Run: headless pygame with SDL's dummy video driver; simulated clock (each Clock.tick advances the game by its frame time, no real sleeping); random seed 0; keys injected as events and as key.get_pressed() state; mouse plan: one left click at the window centre at the start of phase 2, then a move to the lower-right quarter at the start of phase 3.
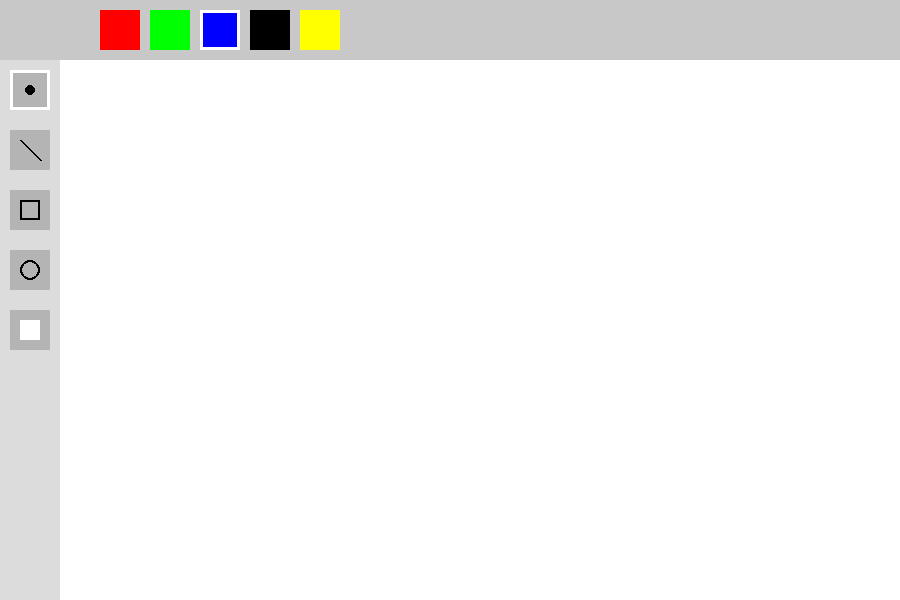
Frame 1 of 4 · flips 1–60 · no input
Frame 2 of 4 · flips 61–180 · clicked the window centre · tapped SPACE, RETURN · held RIGHT (→), D · screen unchanged from frame 1, image omitted
Frame 3 of 4 · flips 181–300 · moved the mouse to the lower-right quarter · held DOWN (↓), S · screen unchanged from frame 2, image omitted
Frame 4 of 4 · flips 301–420 · held LEFT (←), A, UP (↑), W · screen unchanged from frame 3, image omitted

The pygame program that drew these frames:

import pygame
from pygame.locals import *

pygame.init()

WIDTH = 900
HEIGHT = 600

screen = pygame.display.set_mode((WIDTH, HEIGHT))
pygame.display.set_caption("Paint PRO")

clock = pygame.time.Clock()

# холст
canvas = pygame.Surface((WIDTH, HEIGHT))
canvas.fill((255,255,255))

#  COLORS 
palette = [
    (255,0,0),
    (0,255,0),
    (0,0,255),
    (0,0,0),
    (255,255,0)
]

selected_color = palette[2]

# TOOLS 
tools = ["brush", "line", "rect", "circle", "eraser"]
selected_tool = "brush"

# позиции кнопок инструментов
tool_rects = []
for i in range(len(tools)):
    rect = pygame.Rect(10, 70 + i*60, 40, 40)
    tool_rects.append(rect)

# позиции палитры
palette_rects = []
for i in range(5):
    rect = pygame.Rect(100 + i*50, 10, 40, 40)
    palette_rects.append(rect)

drawing = False
start_pos = None

cursor_x, cursor_y = 300, 300

while True:

    for event in pygame.event.get():
        if event.type == QUIT:
            pygame.quit()
            exit()

        #  MOUSE 
        if event.type == MOUSEBUTTONDOWN:

            # выбор цвета
            for i, rect in enumerate(palette_rects):
                if rect.collidepoint(event.pos):
                    selected_color = palette[i]

            # выбор инструмента
            for i, rect in enumerate(tool_rects):
                if rect.collidepoint(event.pos):
                    selected_tool = tools[i]

            # начать рисовать
            if event.pos[1] > 60 and event.pos[0] > 60:
                drawing = True
                start_pos = event.pos

        if event.type == MOUSEBUTTONUP and drawing:
            drawing = False
            end_pos = event.pos

            if selected_tool == "line":
                pygame.draw.line(canvas, selected_color, start_pos, end_pos, 3)

            elif selected_tool == "rect":
                x = min(start_pos[0], end_pos[0])
                y = min(start_pos[1], end_pos[1])
                w = abs(start_pos[0] - end_pos[0])
                h = abs(start_pos[1] - end_pos[1])
                pygame.draw.rect(canvas, selected_color, (x,y,w,h), 3)

            elif selected_tool == "circle":
                dx = end_pos[0] - start_pos[0]
                dy = end_pos[1] - start_pos[1]
                r = int((dx**2 + dy**2)**0.5)
                pygame.draw.circle(canvas, selected_color, start_pos, r, 3)

    #  DRAWING 
    if drawing:
        mouse_pos = pygame.mouse.get_pos()

        if selected_tool == "brush":
            pygame.draw.circle(canvas, selected_color, mouse_pos, 5)

        elif selected_tool == "eraser":
            pygame.draw.circle(canvas, (255,255,255), mouse_pos, 10)

    #  RENDER 
    screen.blit(canvas, (0,0))

    #  PREVIEW 
    if drawing and selected_tool in ["line","rect","circle"]:
        temp = screen.copy()
        mouse_pos = pygame.mouse.get_pos()

        if selected_tool == "line":
            pygame.draw.line(temp, selected_color, start_pos, mouse_pos, 2)

        elif selected_tool == "rect":
            x = min(start_pos[0], mouse_pos[0])
            y = min(start_pos[1], mouse_pos[1])
            w = abs(start_pos[0] - mouse_pos[0])
            h = abs(start_pos[1] - mouse_pos[1])
            pygame.draw.rect(temp, selected_color, (x,y,w,h), 2)

        elif selected_tool == "circle":
            dx = mouse_pos[0] - start_pos[0]
            dy = mouse_pos[1] - start_pos[1]
            r = int((dx**2 + dy**2)**0.5)
            pygame.draw.circle(temp, selected_color, start_pos, r, 2)

        screen.blit(temp, (0,0))

    # UI BACKGROUND 
    pygame.draw.rect(screen, (200,200,200), (0,0,WIDTH,60))
    pygame.draw.rect(screen, (220,220,220), (0,60,60,HEIGHT))

    # DRAW PALETTE 
    for i, rect in enumerate(palette_rects):
        pygame.draw.rect(screen, palette[i], rect)
        if palette[i] == selected_color:
            pygame.draw.rect(screen, (255,255,255), rect, 3)

    for i, rect in enumerate(tool_rects):
        pygame.draw.rect(screen, (180,180,180), rect)

        if tools[i] == selected_tool:
            pygame.draw.rect(screen, (255,255,255), rect, 3)

        # простые иконки
        cx, cy = rect.center

        if tools[i] == "brush":
            pygame.draw.circle(screen, (0,0,0), (cx,cy), 5)

        elif tools[i] == "line":
            pygame.draw.line(screen, (0,0,0), (cx-10,cy-10),(cx+10,cy+10),2)

        elif tools[i] == "rect":
            pygame.draw.rect(screen, (0,0,0), (cx-10,cy-10,20,20),2)

        elif tools[i] == "circle":
            pygame.draw.circle(screen, (0,0,0), (cx,cy),10,2)

        elif tools[i] == "eraser":
            pygame.draw.rect(screen, (255,255,255), (cx-10,cy-10,20,20))

    pygame.display.flip()
    clock.tick(60)
